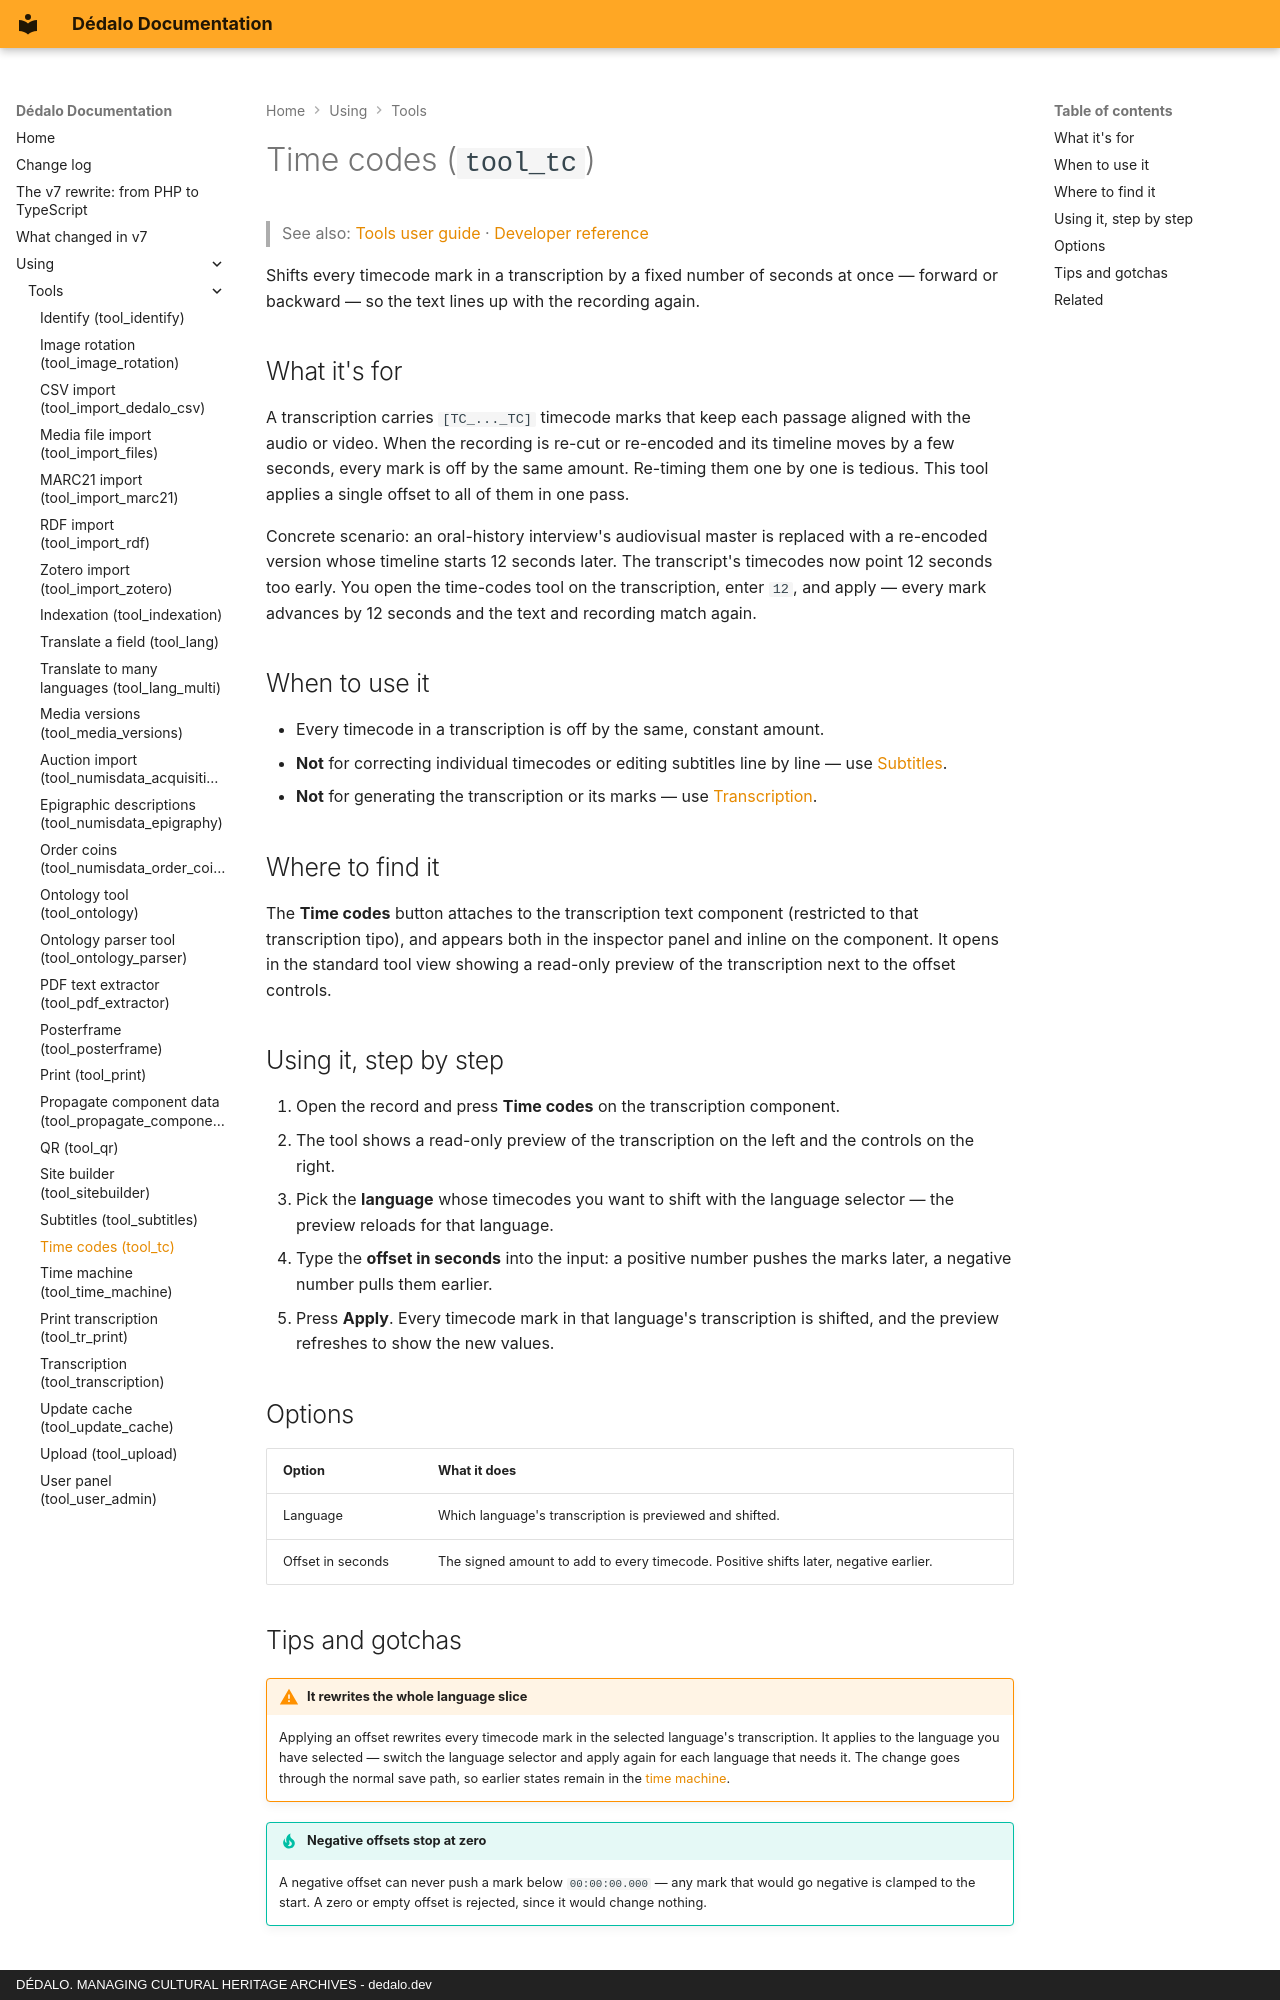

repository: dedalia-org/dedalo · page: using/tools/using_tc/index.html · generator: mkdocs · copyright: DÉDALO. MANAGING CULTURAL HERITAGE ARCHIVES - dedalo.dev

# Time codes (`tool_tc`)

> See also: [Tools user guide](index.md) · [Developer reference](../../development/tools/reference/tool_tc.md)

Shifts every timecode mark in a transcription by a fixed number of seconds at once — forward or backward — so the text lines up with the recording again.

## What it's for

A transcription carries `[TC_..._TC]` timecode marks that keep each passage aligned with the audio or video. When the recording is re-cut or re-encoded and its timeline moves by a few seconds, every mark is off by the same amount. Re-timing them one by one is tedious. This tool applies a single offset to all of them in one pass.

Concrete scenario: an oral-history interview's audiovisual master is replaced with a re-encoded version whose timeline starts 12 seconds later. The transcript's timecodes now point 12 seconds too early. You open the time-codes tool on the transcription, enter `12`, and apply — every mark advances by 12 seconds and the text and recording match again.

## When to use it

- Every timecode in a transcription is off by the same, constant amount.
- **Not** for correcting individual timecodes or editing subtitles line by line — use [Subtitles](using_subtitles.md).
- **Not** for generating the transcription or its marks — use [Transcription](using_transcription.md).

## Where to find it

The **Time codes** button attaches to the transcription text component (restricted to that transcription tipo), and appears both in the inspector panel and inline on the component. It opens in the standard tool view showing a read-only preview of the transcription next to the offset controls.

## Using it, step by step

1. Open the record and press **Time codes** on the transcription component.
2. The tool shows a read-only preview of the transcription on the left and the controls on the right.
3. Pick the **language** whose timecodes you want to shift with the language selector — the preview reloads for that language.
4. Type the **offset in seconds** into the input: a positive number pushes the marks later, a negative number pulls them earlier.
5. Press **Apply**. Every timecode mark in that language's transcription is shifted, and the preview refreshes to show the new values.

## Options

| Option | What it does |
| --- | --- |
| Language | Which language's transcription is previewed and shifted. |
| Offset in seconds | The signed amount to add to every timecode. Positive shifts later, negative earlier. |
